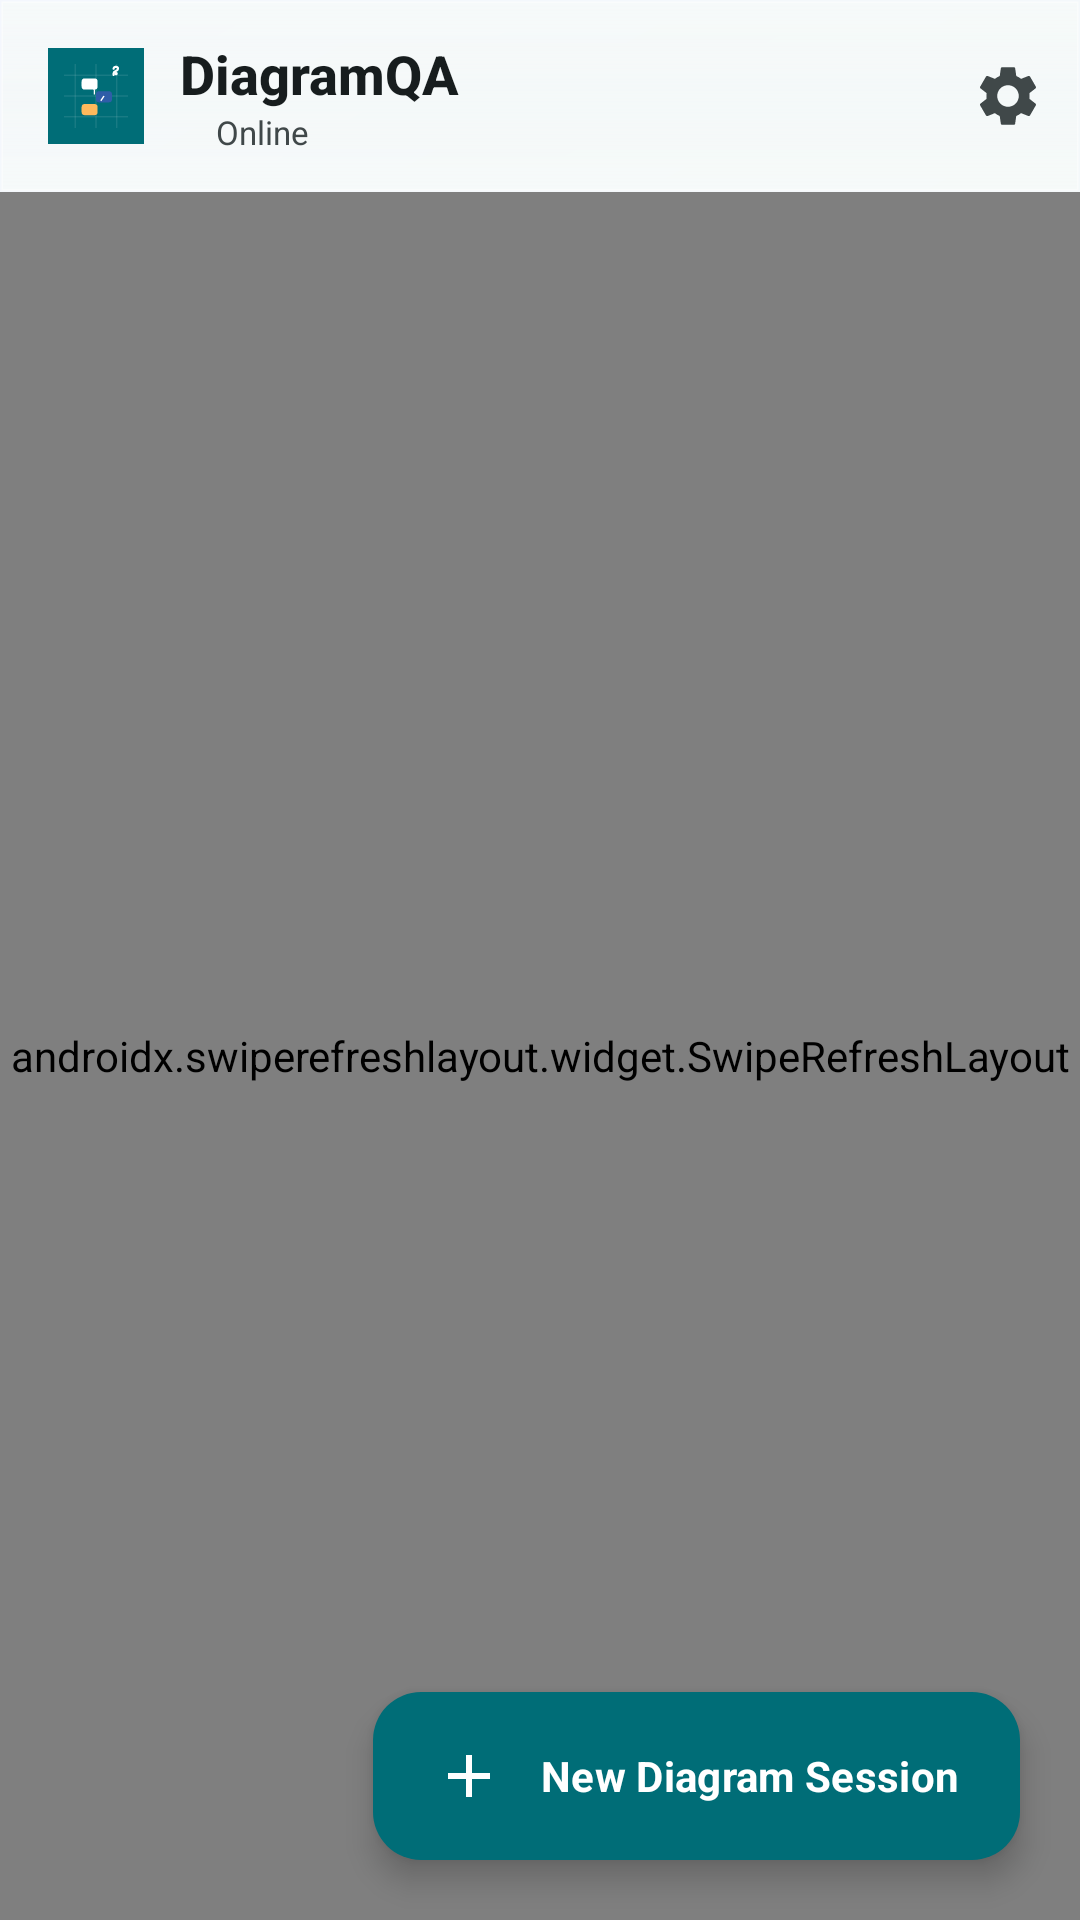

Here is an Android app screen rendered from its layout file. Give the layout XML and the strings, colors and styles it references.
<!-- AndroidManifest.xml: activity theme Theme.DiagramQA -->
<!-- res/layout/activity_main.xml -->
<?xml version="1.0" encoding="utf-8"?>
<androidx.coordinatorlayout.widget.CoordinatorLayout xmlns:android="http://schemas.android.com/apk/res/android"
    xmlns:app="http://schemas.android.com/apk/res-auto"
    xmlns:tools="http://schemas.android.com/tools"
    android:id="@+id/root"
    android:layout_width="match_parent"
    android:layout_height="match_parent"
    android:background="@drawable/bg_app_canvas"
    android:fitsSystemWindows="true">

    <com.google.android.material.appbar.AppBarLayout
        android:id="@+id/appBar"
        android:layout_width="match_parent"
        android:layout_height="wrap_content"
        android:background="@drawable/bg_glass_bar"
        app:liftOnScroll="true"
        app:liftOnScrollTargetViewId="@id/recyclerSessions">

        <com.google.android.material.appbar.MaterialToolbar
            android:id="@+id/toolbar"
            android:layout_width="match_parent"
            android:layout_height="?attr/actionBarSize"
            app:title=""
            app:menu="@menu/menu_main"
            app:navigationIcon="@null">

            <LinearLayout
                android:layout_width="match_parent"
                android:layout_height="match_parent"
                android:gravity="center_vertical"
                android:orientation="horizontal">

                <ImageView
                    android:layout_width="32dp"
                    android:layout_height="32dp"
                    android:contentDescription="@string/cd_app_logo"
                    android:src="@drawable/ic_brand_logo" />

                <LinearLayout
                    android:layout_width="0dp"
                    android:layout_height="wrap_content"
                    android:layout_marginStart="12dp"
                    android:layout_weight="1"
                    android:orientation="vertical">

                    <TextView
                        android:layout_width="wrap_content"
                        android:layout_height="wrap_content"
                        android:fontFamily="sans-serif-medium"
                        android:text="@string/app_name"
                        android:textColor="?attr/colorOnSurface"
                        android:textSize="18sp"
                        android:textStyle="bold" />

                    <LinearLayout
                        android:layout_width="wrap_content"
                        android:layout_height="wrap_content"
                        android:gravity="center_vertical"
                        android:orientation="horizontal">

                        <View
                            android:id="@+id/statusDot"
                            android:layout_width="6dp"
                            android:layout_height="6dp"
                            android:background="@drawable/dot_online"
                            android:layout_marginEnd="6dp" />

                        <TextView
                            android:id="@+id/statusText"
                            android:layout_width="wrap_content"
                            android:layout_height="wrap_content"
                            android:fontFamily="sans-serif"
                            android:text="@string/home_online"
                            android:textColor="?attr/colorOnSurfaceVariant"
                            android:textSize="11sp" />
                    </LinearLayout>
                </LinearLayout>
            </LinearLayout>
        </com.google.android.material.appbar.MaterialToolbar>
    </com.google.android.material.appbar.AppBarLayout>

    
    <LinearLayout
        android:id="@+id/offlineBanner"
        android:layout_width="match_parent"
        android:layout_height="wrap_content"
        android:layout_marginStart="12dp"
        android:layout_marginEnd="12dp"
        android:layout_marginTop="0dp"
        android:background="@drawable/bg_offline_banner"
        android:gravity="center_vertical"
        android:orientation="horizontal"
        android:padding="12dp"
        android:visibility="gone"
        app:layout_anchor="@id/appBar"
        app:layout_anchorGravity="bottom"
        tools:visibility="visible">

        <ImageView
            android:layout_width="20dp"
            android:layout_height="20dp"
            android:contentDescription="@string/cd_offline_indicator"
            android:src="@drawable/ic_no_wifi"
            app:tint="@color/status_offline" />

        <TextView
            android:layout_width="0dp"
            android:layout_height="wrap_content"
            android:layout_marginStart="10dp"
            android:layout_weight="1"
            android:fontFamily="sans-serif-medium"
            android:text="@string/msg_offline_banner"
            android:textColor="@color/status_offline"
            android:textSize="13sp" />
    </LinearLayout>

    <androidx.swiperefreshlayout.widget.SwipeRefreshLayout
        android:id="@+id/swipeRefresh"
        android:layout_width="match_parent"
        android:layout_height="match_parent"
        app:layout_behavior="@string/appbar_scrolling_view_behavior">

        <androidx.recyclerview.widget.RecyclerView
            android:id="@+id/recyclerSessions"
            android:layout_width="match_parent"
            android:layout_height="match_parent"
            android:clipToPadding="false"
            android:paddingStart="16dp"
            android:paddingEnd="16dp"
            android:paddingTop="12dp"
            android:paddingBottom="96dp"
            android:scrollbars="vertical"
            android:overScrollMode="never" />
    </androidx.swiperefreshlayout.widget.SwipeRefreshLayout>

    
    <LinearLayout
        android:id="@+id/emptyState"
        android:layout_width="match_parent"
        android:layout_height="wrap_content"
        android:layout_gravity="center"
        android:orientation="vertical"
        android:layout_marginStart="28dp"
        android:layout_marginEnd="28dp"
        android:background="@drawable/bg_glass_surface"
        android:padding="32dp"
        android:visibility="gone"
        tools:visibility="visible">

        <ImageView
            android:layout_width="160dp"
            android:layout_height="160dp"
            android:layout_gravity="center"
            android:alpha="0.85"
            android:contentDescription="@string/cd_app_logo"
            android:src="@drawable/ic_brand_logo" />

        <TextView
            android:layout_width="wrap_content"
            android:layout_height="wrap_content"
            android:layout_gravity="center"
            android:layout_marginTop="20dp"
            android:fontFamily="sans-serif-medium"
            android:text="@string/home_empty_title"
            android:textColor="?attr/colorOnSurface"
            android:textSize="20sp"
            android:textStyle="bold" />

        <TextView
            android:layout_width="wrap_content"
            android:layout_height="wrap_content"
            android:layout_gravity="center"
            android:layout_marginTop="6dp"
            android:gravity="center"
            android:text="@string/home_empty_subtitle"
            android:textColor="?attr/colorOnSurfaceVariant"
            android:textSize="14sp" />
    </LinearLayout>

    
    
    <com.google.android.material.floatingactionbutton.ExtendedFloatingActionButton
        android:id="@+id/fabNewSession"
        style="@style/Widget.DiagramQA.Button.ExtendedFAB"
        android:layout_width="wrap_content"
        android:layout_height="wrap_content"
        android:layout_gravity="bottom|end"
        android:layout_margin="20dp"
        android:contentDescription="@string/cd_new_session"
        android:text="@string/home_new_session"
        android:textColor="?attr/colorOnPrimary"
        app:backgroundTint="?attr/colorPrimary"
        app:icon="@drawable/ic_add"
        app:iconTint="?attr/colorOnPrimary" />

</androidx.coordinatorlayout.widget.CoordinatorLayout>
<!-- resources referenced by this layout -->
<resources>
  <color name="status_offline">#E53935</color>
  <!-- drawable bg_app_canvas (drawable) -->
  <?xml version="1.0" encoding="utf-8"?>
  <shape xmlns:android="http://schemas.android.com/apk/res/android"
      android:shape="rectangle">
      <gradient
          android:angle="135"
          android:startColor="#FFF7FAF9"
          android:centerColor="#FFE8F4F3"
          android:endColor="#FFEAF0FB"
          android:type="linear" />
  </shape>
  <!-- drawable bg_glass_bar (drawable) -->
  <?xml version="1.0" encoding="utf-8"?>
  <shape xmlns:android="http://schemas.android.com/apk/res/android"
      android:shape="rectangle">
      <gradient
          android:angle="90"
          android:startColor="@color/glass_surface_strong"
          android:centerColor="@color/glass_surface"
          android:endColor="@color/glass_surface_strong"
          android:type="linear" />
      <stroke
          android:width="1dp"
          android:color="@color/glass_stroke" />
  </shape>
  <!-- drawable bg_offline_banner (drawable) -->
  <?xml version="1.0" encoding="utf-8"?>
  <shape xmlns:android="http://schemas.android.com/apk/res/android"
      android:shape="rectangle">
      <solid android:color="#FFFCE4EC" />
      <corners android:radius="12dp" />
      <stroke android:width="1dp" android:color="#FFE53935" />
  </shape>
  <!-- drawable ic_add (drawable) -->
  <vector xmlns:android="http://schemas.android.com/apk/res/android"
      android:width="24dp" android:height="24dp"
      android:viewportWidth="24" android:viewportHeight="24"
      android:tint="?attr/colorOnPrimary">
      <path android:fillColor="@android:color/white"
            android:pathData="M19,13h-6v6h-2v-6H5v-2h6V5h2v6h6z"/>
  </vector>
  <!-- drawable ic_no_wifi (drawable) -->
  <vector xmlns:android="http://schemas.android.com/apk/res/android"
      android:width="24dp" android:height="24dp"
      android:viewportWidth="24" android:viewportHeight="24"
      android:tint="?attr/colorOnSurfaceVariant">
      <path android:fillColor="@android:color/white"
            android:pathData="M22.99,9V19c0,1.1 -0.9,2 -2,2h-12L1,12L8.99,3h12c1.1,0 2,0.9 2,2v4zM4.41,12l5.99,7h10v-2h-9v-2h9V9h-9V7h9V5h-10L4.41,12zM14.5,11c0,-0.83 -0.67,-1.5 -1.5,-1.5s-1.5,0.67 -1.5,1.5 0.67,1.5 1.5,1.5 1.5,-0.67 1.5,-1.5zM18.5,11c0,-0.83 -0.67,-1.5 -1.5,-1.5s-1.5,0.67 -1.5,1.5 0.67,1.5 1.5,1.5 1.5,-0.67 1.5,-1.5z"/>
  </vector>
  <string name="app_name">DiagramQA</string>
  <string name="cd_app_logo">DiagramQA logo</string>
  <string name="cd_new_session">Start a new diagram session</string>
  <string name="cd_offline_indicator">Connection status indicator</string>
  <string name="home_empty_subtitle">Your conversations will appear here. Tap the button above to begin.</string>
  <string name="home_empty_title">No sessions yet</string>
  <string name="home_new_session">New Diagram Session</string>
  <string name="home_online">Online</string>
  <string name="msg_offline_banner">You are offline. New questions will be queued.</string>
  <style name="Widget.DiagramQA.Button.ExtendedFAB" parent="Widget.Material3.ExtendedFloatingActionButton.Primary">
          <item name="elevation">6dp</item>
          <item name="android:textStyle">bold</item>
      </style>
  <style name="Theme.DiagramQA" parent="Theme.MaterialComponents.DayNight.DarkActionBar">
          <item name="colorPrimary">@color/primary</item>
          <item name="colorPrimaryDark">@color/primary_dark</item>
          <item name="colorAccent">@color/accent</item>
      </style>
  <color name="glass_surface_strong">#E6F7FAF9</color>
  <color name="glass_surface">#CCF7FAF9</color>
  <color name="glass_stroke">#80FFFFFF</color>
  <color name="primary">#006D77</color>
  <color name="primary_dark">#004E56</color>
  <color name="accent">#2F5DA8</color>
</resources>
